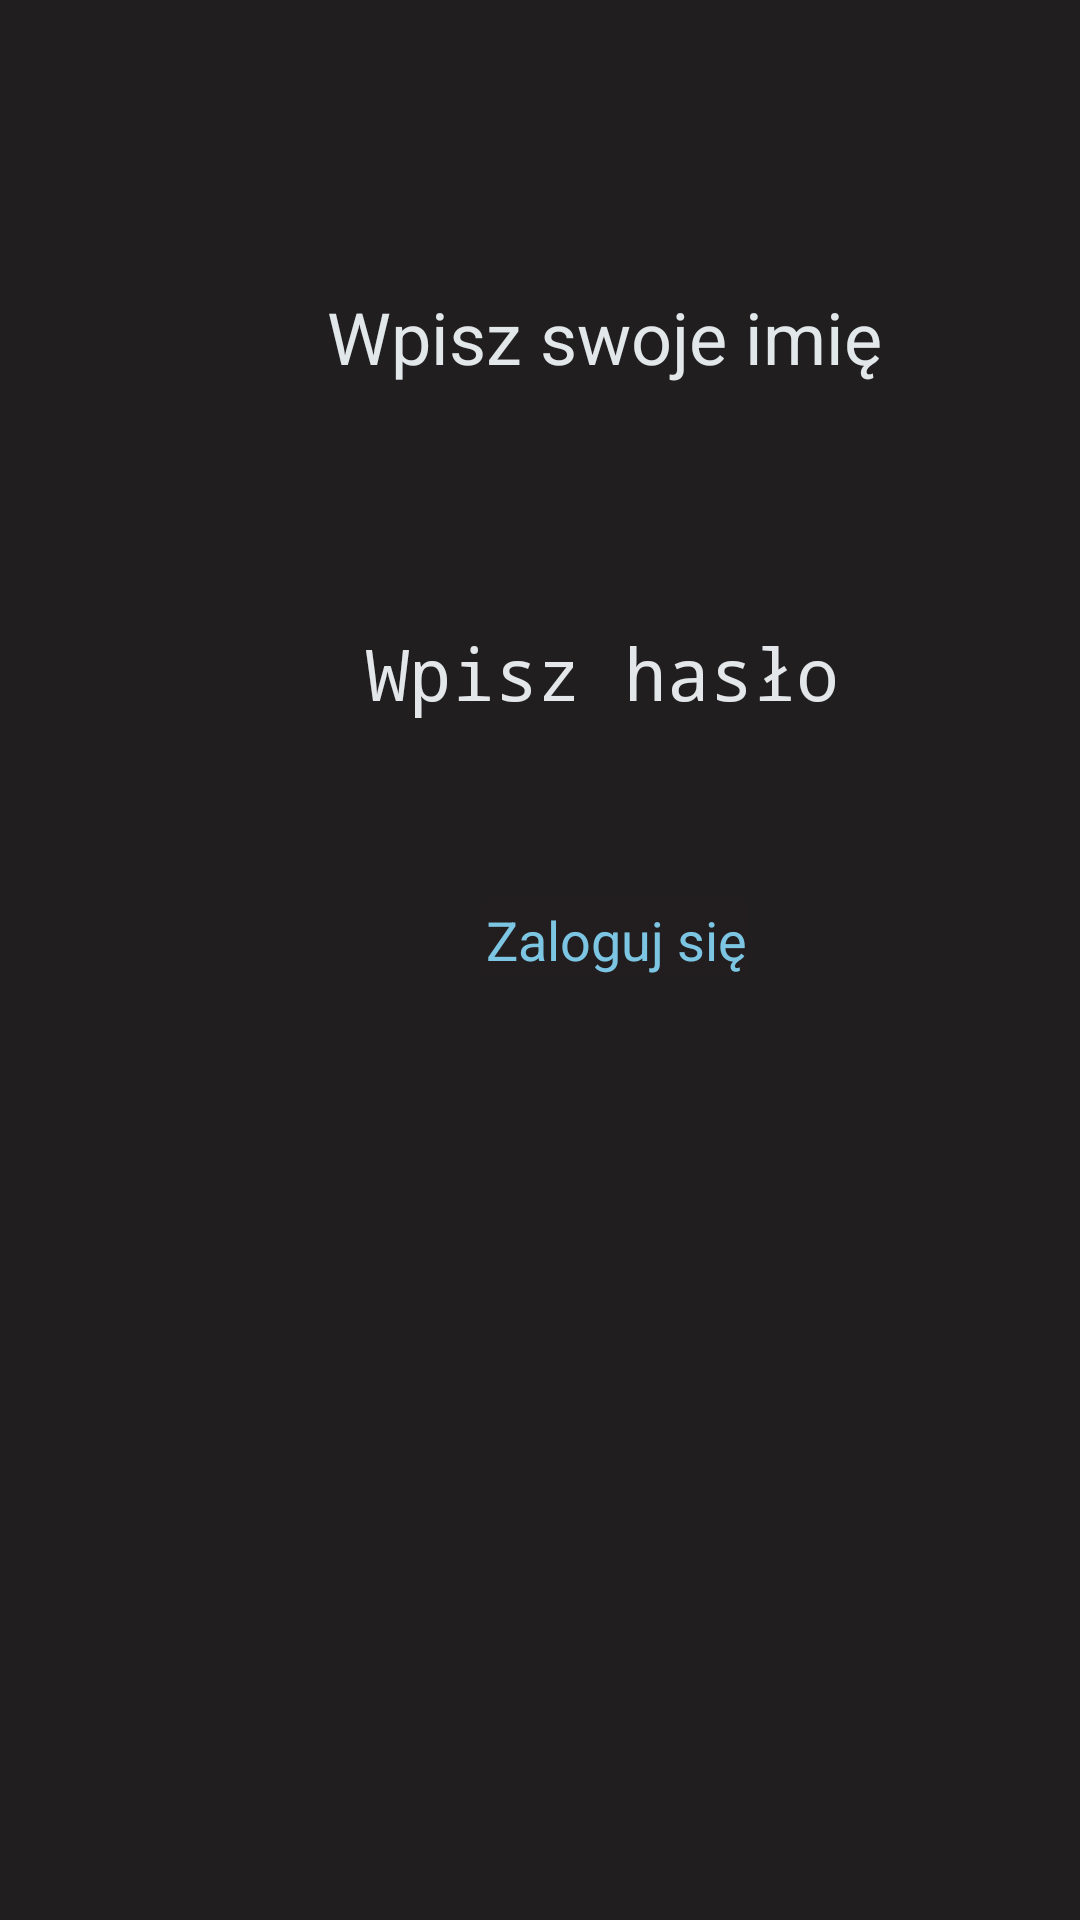

Write the Android layout XML for this screen, with the resource values it uses.
<!-- AndroidManifest.xml: application theme AppTheme -->
<!-- res/layout/activity_login.xml -->
<?xml version="1.0" encoding="utf-8"?>
<androidx.constraintlayout.widget.ConstraintLayout xmlns:android="http://schemas.android.com/apk/res/android"
    xmlns:app="http://schemas.android.com/apk/res-auto"
    xmlns:tools="http://schemas.android.com/tools"
    android:id="@+id/errorLogMess"
    android:layout_width="match_parent"
    android:layout_height="match_parent"
    android:background="#201E1E"
    tools:context=".login.LoginActivity">

    <EditText
        android:id="@+id/name"
        android:layout_width="279dp"
        android:layout_height="50dp"
        android:layout_marginTop="100dp"
        android:ems="10"
        android:hint="Wpisz swoje imię"
        android:inputType="textPersonName"
        android:textAlignment="center"
        android:textColor="#7DC6E3"
        android:textColorHighlight="#F8F7F7"
        android:textColorHint="#E2E7EA"
        android:textColorLink="#F2F5F6"
        android:textSize="24sp"
        app:layout_constraintBottom_toTopOf="@+id/pass"
        app:layout_constraintEnd_toStartOf="@+id/guideline6"
        app:layout_constraintHorizontal_bias="0.494"
        app:layout_constraintStart_toStartOf="@+id/guideline5"
        app:layout_constraintTop_toTopOf="@+id/guideline7" />

    <EditText
        android:id="@+id/pass"
        android:layout_width="279dp"
        android:layout_height="50dp"
        android:layout_marginTop="208dp"
        android:ems="10"
        android:hint="Wpisz hasło"
        android:inputType="textPassword"
        android:textAlignment="center"
        android:textColor="#7DC6E3"
        android:textColorHighlight="#F8F4F4"
        android:textColorHint="#E4E7EA"
        android:textColorLink="#F2F5F6"
        android:textSize="24sp"
        app:layout_constraintEnd_toStartOf="@+id/guideline6"
        app:layout_constraintHorizontal_bias="0.488"
        app:layout_constraintStart_toStartOf="@+id/guideline5"
        app:layout_constraintTop_toTopOf="parent" />

    <Button
        android:id="@+id/button8"
        android:layout_width="wrap_content"
        android:layout_height="wrap_content"
        android:layout_marginTop="4dp"
        android:background="#02C2185B"
        android:onClick="signin"
        android:text="Zaloguj się"
        android:textColor="#7DC6E3"
        android:textSize="18sp"
        app:layout_constraintBottom_toBottomOf="parent"
        app:layout_constraintEnd_toStartOf="@+id/guideline6"
        app:layout_constraintHorizontal_bias="0.513"
        app:layout_constraintStart_toStartOf="@+id/guideline5"
        app:layout_constraintTop_toBottomOf="@+id/pass"
        app:layout_constraintVertical_bias="0.11" />

    <androidx.constraintlayout.widget.Guideline
        android:id="@+id/guideline5"
        android:layout_width="wrap_content"
        android:layout_height="wrap_content"
        android:orientation="vertical"
        app:layout_constraintGuide_begin="20dp" />

    <androidx.constraintlayout.widget.Guideline
        android:id="@+id/guideline6"
        android:layout_width="wrap_content"
        android:layout_height="wrap_content"
        android:orientation="vertical"
        app:layout_constraintGuide_begin="384dp" />

    <androidx.constraintlayout.widget.Guideline
        android:id="@+id/guideline7"
        android:layout_width="wrap_content"
        android:layout_height="wrap_content"
        android:orientation="horizontal"
        app:layout_constraintGuide_end="706dp" />

    <ImageButton
        android:id="@+id/imageButton"
        android:layout_width="512px"
        android:layout_height="512px"
        android:background="#00FFFFFF"
        app:layout_constraintBottom_toBottomOf="parent"
        app:layout_constraintEnd_toEndOf="parent"
        app:layout_constraintHorizontal_bias="0.495"
        app:layout_constraintStart_toStartOf="parent"
        app:layout_constraintTop_toBottomOf="@+id/button8" />

</androidx.constraintlayout.widget.ConstraintLayout>
<!-- resources referenced by this layout -->
<resources>
  <style name="AppTheme" parent="Theme.Zaliczenie">
          
          <item name="android:textColor">@color/white</item>
  
      </style>
  <!-- not gathered from this repository: default colours our renderer supplied (Android Studio template values) -->
  <color name="white">#FFFFFFFF</color>
</resources>
